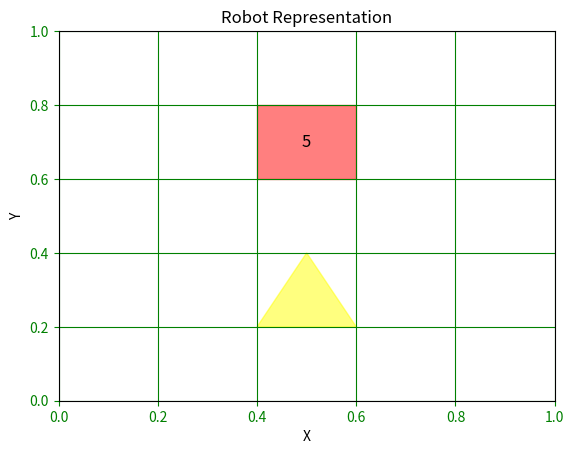

The script that saved this image:
import numpy as np
import matplotlib.pyplot as plt
from matplotlib.patches import Rectangle, Polygon

# Subplot image creation
fig, ax = plt.subplots()

# Creating rectangle that represents object before robot
rectangle = Rectangle((0.4, 0.6), 0.2, 0.2, color='red', alpha=0.5)
ax.add_patch(rectangle)

center_x = 0.4 + 0.2 / 2
center_y = 0.6 + 0.2 / 2
ax.text(center_x, center_y, '5', ha='center', va='center', fontsize=12)

# Definition of verticles that represents robot
triangle_vertices = np.array([[0.5, 0.4], [0.6, 0.2], [0.4, 0.2]])

# creating of triangle
triangle = Polygon(triangle_vertices, closed=True, color='yellow', alpha=0.5)
ax.add_patch(triangle)

# Changes colors of numbers
ax.tick_params(axis = 'both' , colors = 'green')

# Set the color of the grid to blue
ax.grid(color='green')

#Setting range of axes for better visualistion 
ax.set_xlim(0, 1)
ax.set_ylim(0, 1)

# Iniciakisation of axes labels
ax.set_xlabel('X')
ax.set_ylabel('Y')

# Visualisation of graph
plt.title('Robot Representation')
plt.grid(True)
plt.show()
